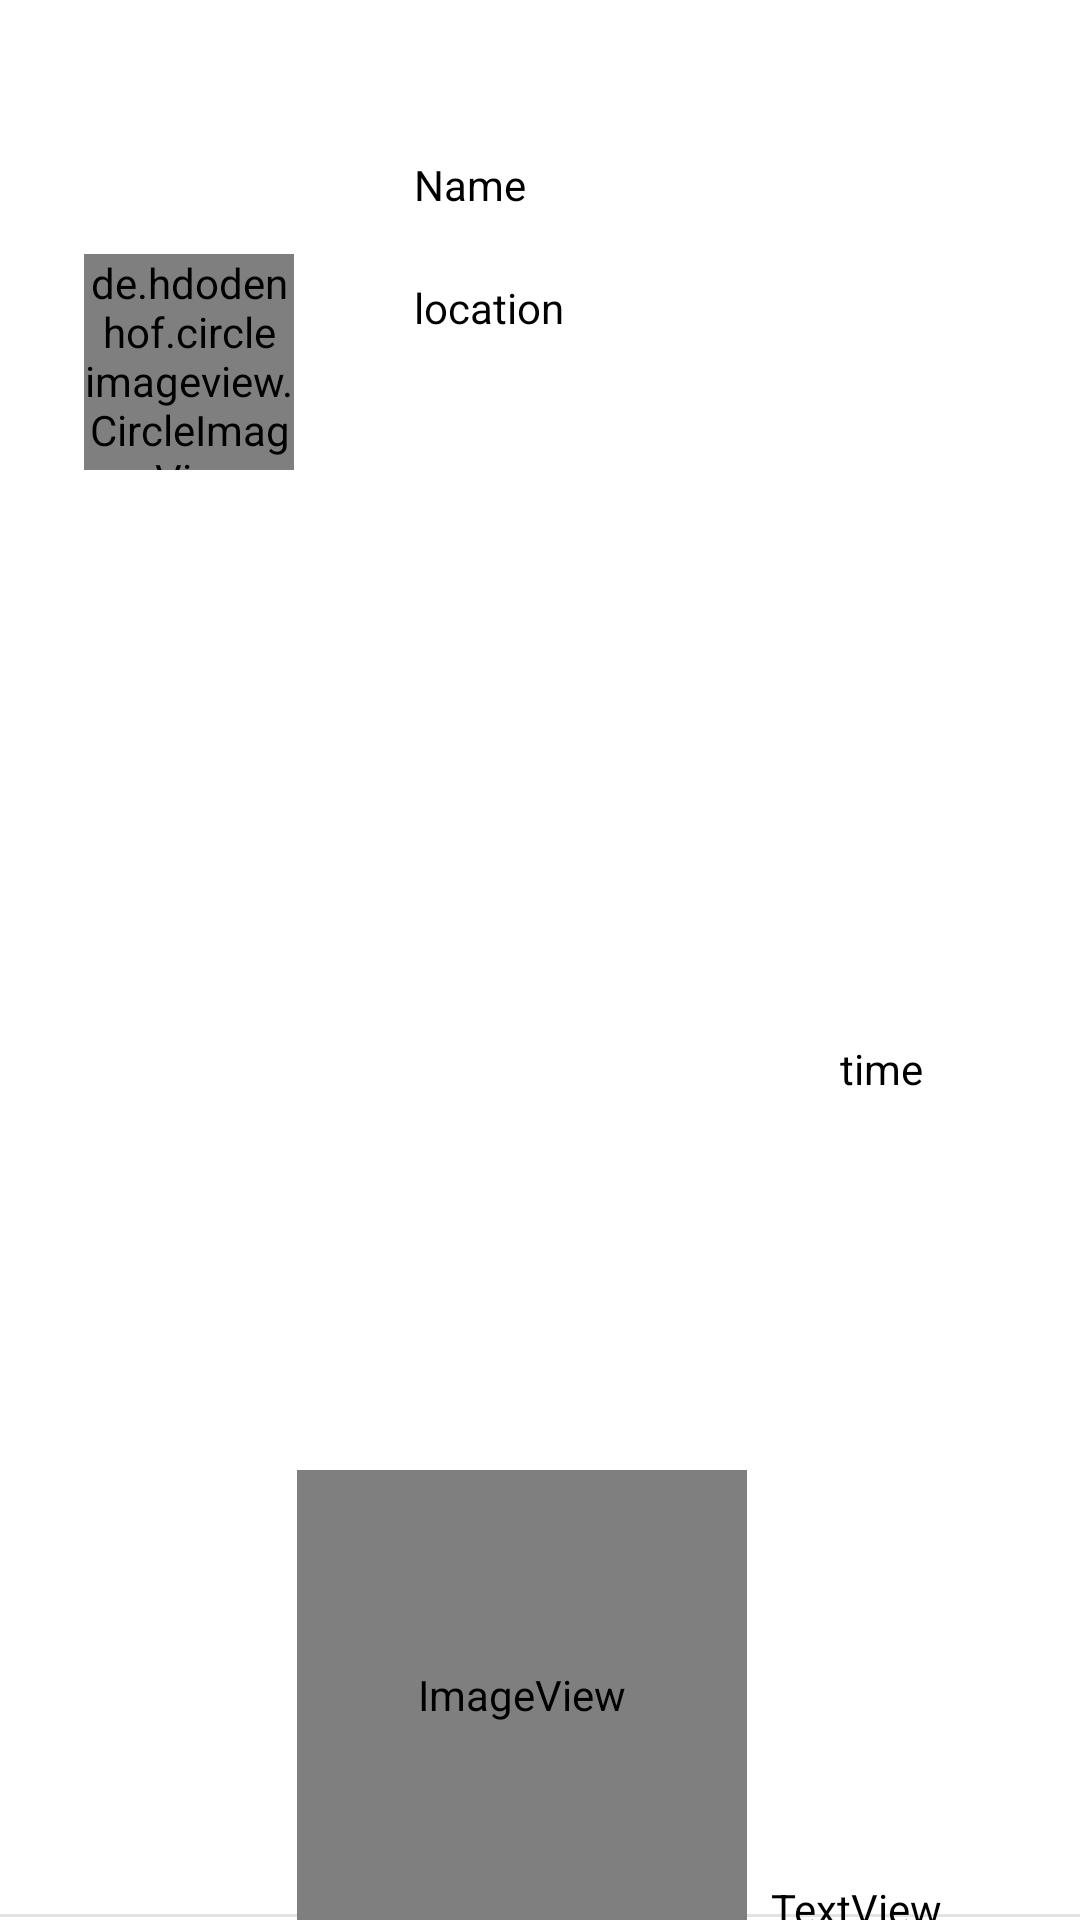

Produce the Android XML layout that renders to this screen, including the resource entries it uses.
<!-- AndroidManifest.xml: application theme AppTheme -->
<!-- res/layout/home_fragment_item.xml -->
<?xml version="1.0" encoding="utf-8"?>
<android.support.constraint.ConstraintLayout xmlns:android="http://schemas.android.com/apk/res/android"
    xmlns:app="http://schemas.android.com/apk/res-auto"
    xmlns:tools="http://schemas.android.com/tools"
    android:id="@+id/linearLayout"
    android:layout_width="match_parent"
    android:layout_height="wrap_content"
    android:layout_marginBottom="20dp"
    android:background="@drawable/white_grey_border_bottom">

    <de.hdodenhof.circleimageview.CircleImageView
        android:id="@+id/img_pro"
        android:layout_width="70dp"
        android:layout_height="72dp"
        android:layout_marginStart="28dp"
        android:layout_marginTop="8dp"
        android:layout_marginBottom="8dp"
        app:layout_constraintBottom_toBottomOf="parent"
        app:layout_constraintStart_toStartOf="parent"
        app:layout_constraintTop_toTopOf="parent"
        app:layout_constraintVertical_bias="0.139"
        app:civ_border_color="@color/black"
        app:civ_border_width="0.5dp" />


    <TextView
        android:id="@+id/username"
        android:layout_width="108dp"
        android:layout_height="33dp"
        android:layout_marginStart="40dp"
        android:layout_marginTop="52dp"
        android:layout_marginEnd="8dp"
        android:text="Name"
        android:textColor="@color/black"
        app:layout_constraintEnd_toEndOf="parent"
        app:layout_constraintHorizontal_bias="0.0"
        app:layout_constraintStart_toEndOf="@+id/img_pro"
        app:layout_constraintTop_toTopOf="parent" />

    <TextView
        android:id="@+id/location"
        android:layout_width="115dp"
        android:layout_height="26dp"
        android:layout_marginStart="40dp"
        android:layout_marginTop="8dp"
        android:layout_marginBottom="8dp"
        android:text="location"
        android:textColor="@android:color/black"
        app:layout_constraintBottom_toTopOf="@+id/img_post"
        app:layout_constraintStart_toEndOf="@+id/img_pro"
        app:layout_constraintTop_toBottomOf="@+id/username"
        app:layout_constraintVertical_bias="0.0" />

    <ImageView
        android:id="@+id/img_post"
        android:layout_width="150dp"
        android:layout_height="150dp"
        android:layout_marginStart="8dp"
        android:layout_marginTop="16dp"
        android:layout_marginEnd="8dp"
        app:layout_constraintBottom_toBottomOf="parent"
        app:layout_constraintEnd_toEndOf="parent"
        app:layout_constraintHorizontal_bias="0.469"
        app:layout_constraintStart_toStartOf="parent"
        app:layout_constraintTop_toTopOf="parent"
        app:layout_constraintVertical_bias="1.0"
        app:srcCompat="@mipmap/ic_launcher_round" />

    <TextView
        android:id="@+id/like"
        android:layout_width="35dp"
        android:layout_height="30dp"
        android:layout_marginStart="8dp"
        android:layout_marginTop="8dp"
        android:background="@drawable/ic_follow"
        app:layout_constraintStart_toEndOf="@+id/comment"
        app:layout_constraintTop_toBottomOf="@+id/img_post" />

    <TextView
        android:id="@+id/comment"
        android:layout_width="39dp"
        android:layout_height="32dp"
        android:layout_marginStart="8dp"
        android:layout_marginTop="8dp"
        android:background="@drawable/ic_chat_bubble_outline_black_24dp"
        android:textColor="@color/gray"
        app:layout_constraintStart_toStartOf="parent"
        app:layout_constraintTop_toBottomOf="@+id/img_post" />

    <TextView
        android:id="@+id/liked_num"
        android:layout_width="wrap_content"
        android:layout_height="27dp"
        android:layout_marginStart="128dp"
        android:layout_marginTop="8dp"
        android:layout_marginEnd="8dp"
        android:layout_marginBottom="8dp"
        android:gravity="right"
        android:text="TextView"
        android:textColor="@color/black"
        app:layout_constraintBottom_toBottomOf="parent"
        app:layout_constraintEnd_toEndOf="parent"
        app:layout_constraintStart_toEndOf="@+id/like"
        app:layout_constraintTop_toBottomOf="@+id/img_post"
        app:layout_constraintVertical_bias="1.0" />

    <TextView
        android:id="@+id/txt_time"
        android:layout_width="wrap_content"
        android:layout_height="26dp"
        android:layout_marginStart="5dp"
        android:layout_marginTop="3dp"
        android:layout_marginEnd="8dp"
        android:layout_marginBottom="3dp"
        android:text="time"
        android:textColor="@color/black"
        app:layout_constraintBottom_toTopOf="@+id/img_post"
        app:layout_constraintEnd_toEndOf="parent"
        app:layout_constraintHorizontal_bias="0.333"
        app:layout_constraintStart_toEndOf="@+id/location"
        app:layout_constraintTop_toTopOf="parent"
        app:layout_constraintVertical_bias="0.75" />

</android.support.constraint.ConstraintLayout>
<!-- resources referenced by this layout -->
<resources>
  <color name="black">#000000</color>
  <color name="gray">#807f80</color>
  <!-- drawable white_grey_border_bottom (drawable) -->
  <?xml version="1.0" encoding="utf-8"?>
  <layer-list xmlns:android="http://schemas.android.com/apk/res/android"
      android:layout_width="match_parent"
      android:layout_height="1dp">
  
      <item
          android:bottom="1dp"
          android:top="-1dp"
          android:right="-1dp"
          android:left="-1dp">
  
          <shape
              android:shape="rectangle">
              <stroke
                  android:width="1dp"
                  android:color="@color/light_gray"/>
              <solid
                  android:color="@color/white"/>
  
          </shape>
      </item>
  
  
  </layer-list>
  <!-- mipmap ic_launcher_round (mipmap-anydpi-v26) -->
  <?xml version="1.0" encoding="utf-8"?>
  <adaptive-icon xmlns:android="http://schemas.android.com/apk/res/android">
      <background android:drawable="@drawable/ic_launcher_background"/>
      <foreground android:drawable="@drawable/ic_launcher_default"/>
  </adaptive-icon>
  <style name="AppTheme" parent="AppTheme.Base">
          
      </style>
  <color name="light_gray">#e4e2e2</color>
  <color name="white">#ffffff</color>
  <style name="AppTheme.Base" parent="Theme.AppCompat.NoActionBar">
          
          <item name="colorPrimary">@color/toolbar</item>
          <item name="android:textAllCaps">false</item>
          
          <item name="colorPrimaryDark">@color/toolbar</item>
          
          <item name="android:windowBackground">@color/white</item>
          <item name="android:actionMenuTextAppearance">@style/MyMenuTextAppearance</item>
      </style>
  <color name="toolbar">#4987c1</color>
  <style name="MyMenuTextAppearance" parent="@style/TextAppearance.AppCompat.Widget.ActionBar.Menu">
          <item name="android:textAllCaps">false</item>
          <item name="android:textSize">18sp</item>
      </style>
</resources>
